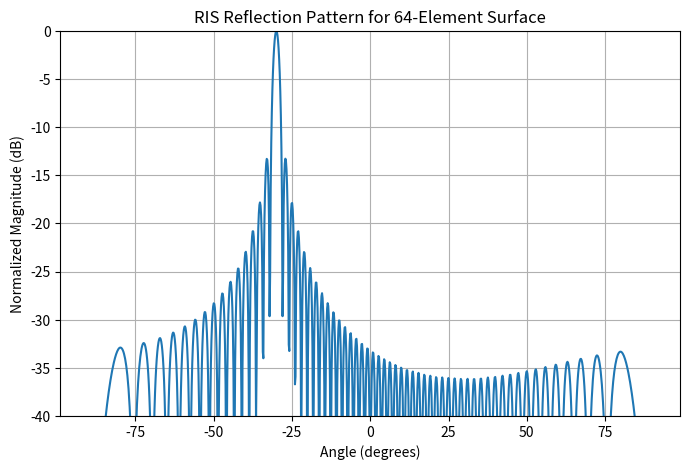

This figure's Python source:
"""
ris_modeling.py

Python script to model a Reconfigurable Intelligent Surface (RIS) in a wireless communication system.
Simulates the effect of adjustable phase shifts on signal reflection and received power.

[redacted]
Date: 2025
"""

import numpy as np
import matplotlib.pyplot as plt

# ---------------------------
# Simulation Parameters
# ---------------------------
num_elements = 64         # Number of RIS elements
theta_inc_deg = 30        # Incident signal angle (degrees)
theta_ref_deg = 0         # Desired reflection angle (degrees)
wavelength = 1            # Normalized wavelength
d = 0.5 * wavelength      # Inter-element spacing

# Convert degrees to radians
theta_inc = np.deg2rad(theta_inc_deg)
theta_ref = np.deg2rad(theta_ref_deg)

# ---------------------------
# Function: Compute RIS phase shifts
# ---------------------------
def ris_phase_shifts(num_elements, d, theta_inc, theta_ref):
    """
    Computes phase shifts for RIS elements to reflect the signal toward desired angle.
    
    Parameters:
    - num_elements: Number of RIS elements
    - d: Inter-element spacing
    - theta_inc: Incident angle (rad)
    - theta_ref: Reflection angle (rad)
    
    Returns:
    - phase_shifts: Array of phase shifts for each RIS element
    """
    n = np.arange(num_elements)
    phase_shifts = -2 * np.pi * d * n * (np.sin(theta_ref) - np.sin(theta_inc))
    return phase_shifts

# ---------------------------
# Function: Compute array factor
# ---------------------------
def ris_array_factor(phase_shifts, theta_obs):
    """
    Computes normalized RIS array factor for observation angles.
    
    Parameters:
    - phase_shifts: RIS phase shifts
    - theta_obs: Observation angles (rad)
    
    Returns:
    - AF: Normalized array factor magnitude
    """
    n = np.arange(len(phase_shifts))
    AF = np.sum(np.exp(1j * (2 * np.pi * d * n[:, np.newaxis] * np.sin(theta_obs) + phase_shifts[:, np.newaxis])), axis=0)
    AF = np.abs(AF) / len(phase_shifts)
    return AF

# ---------------------------
# Main Simulation
# ---------------------------
def main():
    # Observation angles
    theta = np.linspace(-90, 90, 1000)
    theta_rad = np.deg2rad(theta)

    # Compute RIS phase shifts
    phase_shifts = ris_phase_shifts(num_elements, d, theta_inc, theta_ref)

    # Compute array factor
    AF = ris_array_factor(phase_shifts, theta_rad)
    AF_dB = 20 * np.log10(AF + 1e-12)  # Convert to dB

    # Plot RIS beam pattern
    plt.figure(figsize=(8,5))
    plt.plot(theta, AF_dB)
    plt.title(f'RIS Reflection Pattern for {num_elements}-Element Surface')
    plt.xlabel('Angle (degrees)')
    plt.ylabel('Normalized Magnitude (dB)')
    plt.grid(True)
    plt.ylim([-40, 0])
    plt.show()

# ---------------------------
# Run simulation
# ---------------------------
if __name__ == "__main__":
    main()
